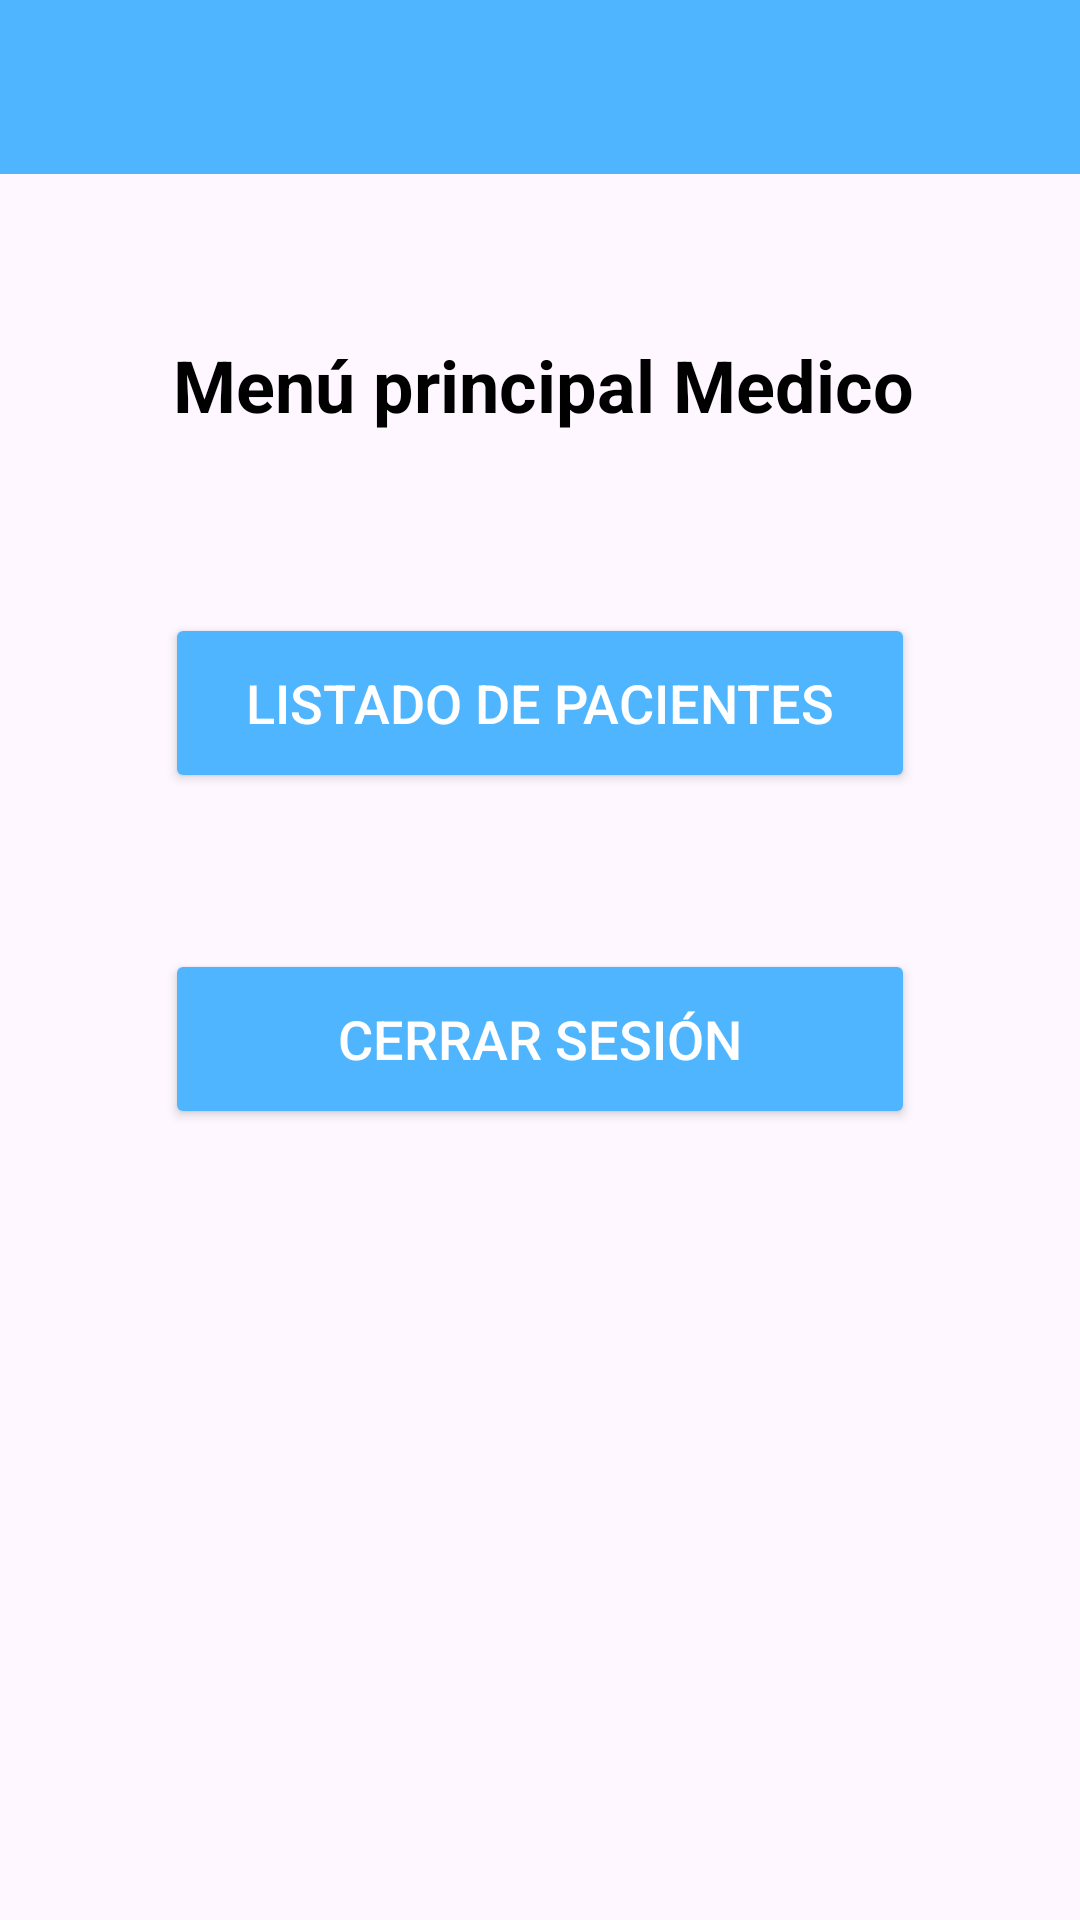

Produce the Android XML layout that renders to this screen, including the resource entries it uses.
<!-- AndroidManifest.xml: application theme Theme.AppCancerPiel -->
<!-- res/layout/activity_home_medico.xml -->
<?xml version="1.0" encoding="utf-8"?>
<androidx.constraintlayout.widget.ConstraintLayout
    xmlns:android="http://schemas.android.com/apk/res/android"
    xmlns:app="http://schemas.android.com/apk/res-auto"
    xmlns:tools="http://schemas.android.com/tools"
    android:layout_width="match_parent"
    android:layout_height="match_parent"
    tools:context=".HomeMedicoActivity">


    

    <TextView
        android:id="@+id/textViewHeader"
        android:layout_width="wrap_content"
        android:layout_height="wrap_content"
        android:layout_marginTop="112dp"
        android:text="Menú principal Medico"
        android:textColor="@android:color/black"
        android:textSize="24sp"
        android:textStyle="bold"
        app:layout_constraintEnd_toEndOf="parent"
        app:layout_constraintHorizontal_bias="0.509"
        app:layout_constraintStart_toStartOf="parent"
        app:layout_constraintTop_toTopOf="parent" />

    <Button
        android:id="@+id/btnListadoPacientes"
        android:layout_width="250dp"
        android:layout_height="60dp"
        android:layout_marginTop="60dp"
        android:backgroundTint="@color/blue"
        android:text="Listado de pacientes"
        android:textColor="@android:color/white"
        android:textSize="18sp"
        app:layout_constraintEnd_toEndOf="parent"
        app:layout_constraintStart_toStartOf="parent"
        app:layout_constraintTop_toBottomOf="@id/textViewHeader" />

    <Button
        android:id="@+id/btnCerrarSesion"
        android:layout_width="250dp"
        android:layout_height="60dp"
        android:layout_marginTop="52dp"
        android:backgroundTint="@color/blue"
        android:text="Cerrar Sesión"
        android:textColor="@android:color/white"
        android:textSize="18sp"
        app:layout_constraintEnd_toEndOf="parent"
        app:layout_constraintStart_toStartOf="parent"
        app:layout_constraintTop_toBottomOf="@id/btnListadoPacientes" />

    <androidx.appcompat.widget.Toolbar
        android:id="@+id/toolbar"
        android:layout_width="match_parent"
        android:layout_height="58dp"
        android:background="@color/blue"
        android:theme="@style/ThemeOverlay.AppCompat.Dark.ActionBar"
        app:popupTheme="@style/ThemeOverlay.AppCompat.Light" />


</androidx.constraintlayout.widget.ConstraintLayout>
<!-- resources referenced by this layout -->
<resources>
  <color name="blue">#4FB5FE</color>
  <style name="Theme.AppCancerPiel" parent="Base.Theme.AppCancerPiel" />
  <style name="Base.Theme.AppCancerPiel" parent="Theme.Material3.DayNight.NoActionBar">
          
          
      </style>
</resources>
